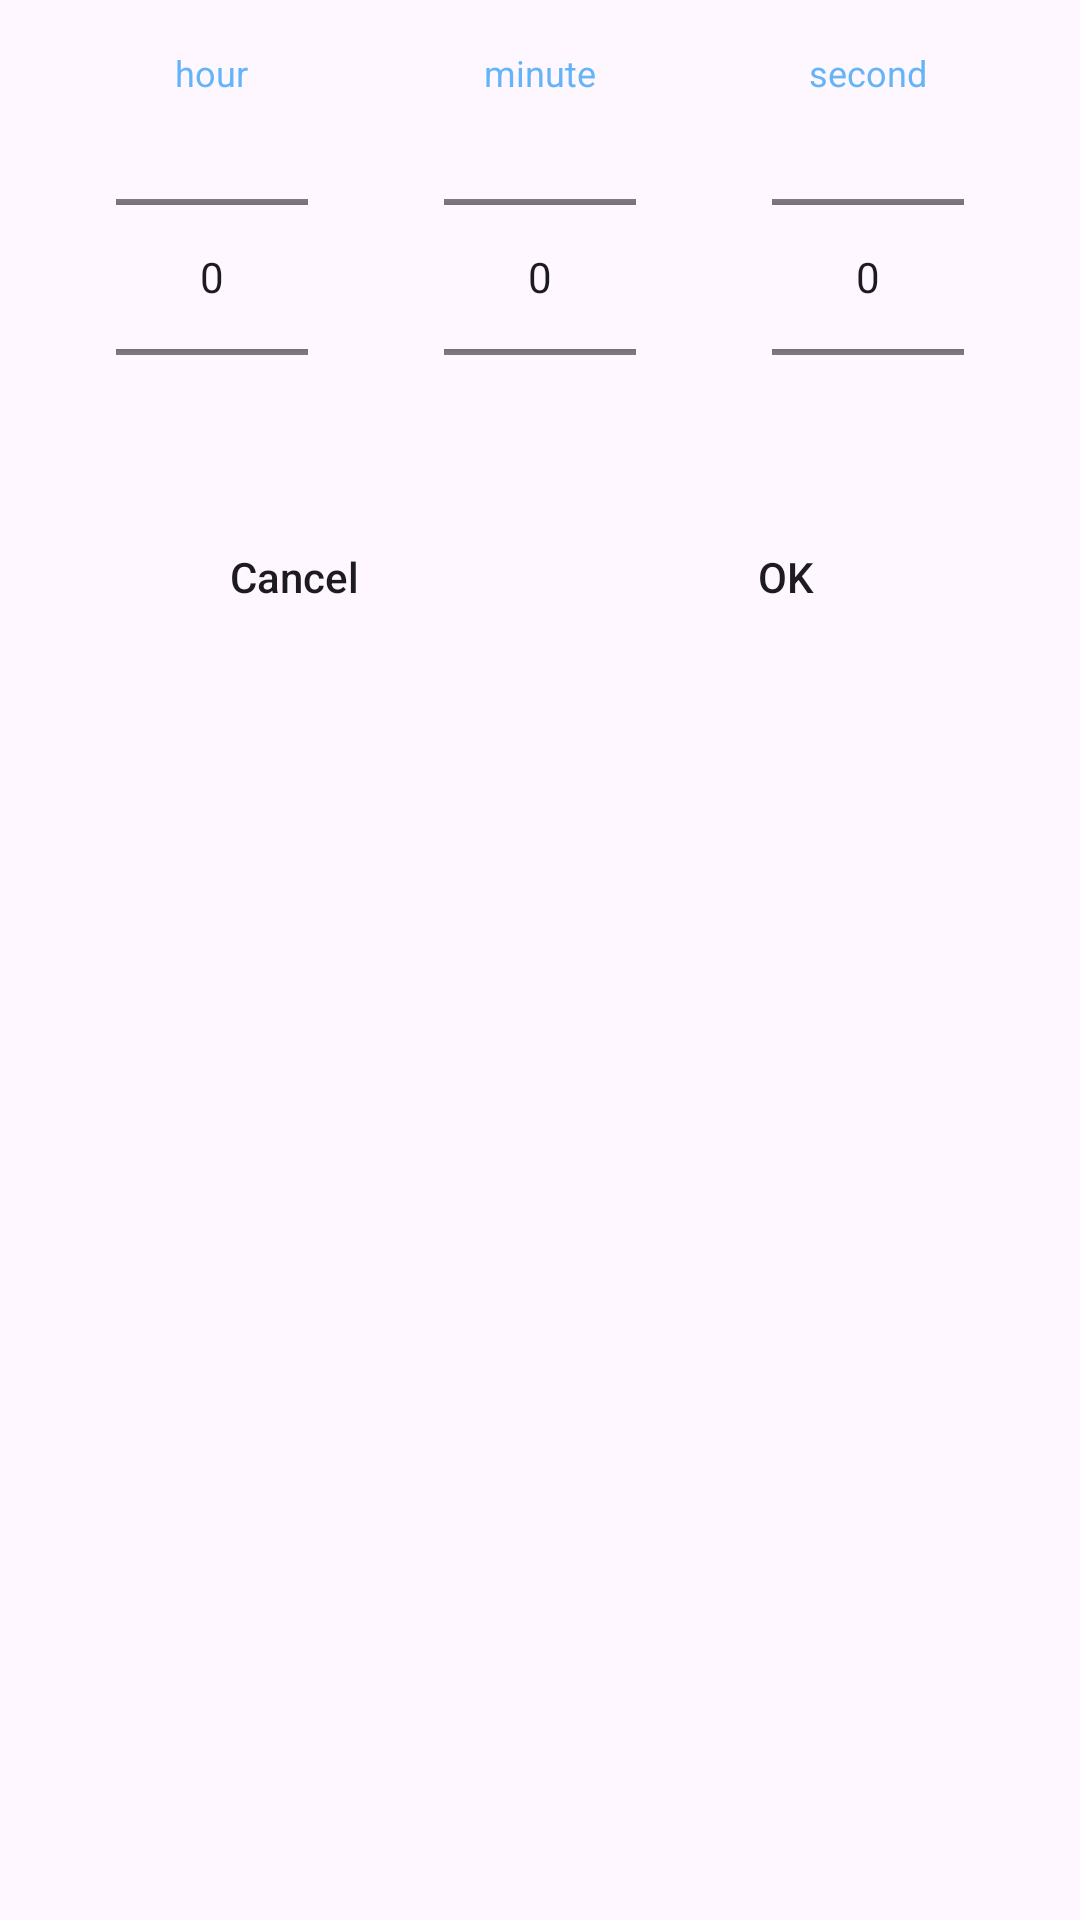

Android layout source for this screen:
<!-- AndroidManifest.xml: application theme Theme.WiFiManager -->
<!-- res/layout/dialog_change_time.xml -->
<?xml version="1.0" encoding="utf-8"?>
<LinearLayout xmlns:android="http://schemas.android.com/apk/res/android"
    android:layout_width="match_parent"
    android:layout_height="wrap_content"
    android:orientation="vertical"
    android:padding="16dp">

    <LinearLayout
        android:layout_width="match_parent"
        android:layout_height="wrap_content"
        android:orientation="horizontal">

        
        <LinearLayout
            android:layout_width="0dp"
            android:layout_height="wrap_content"
            android:layout_weight="1"
            android:orientation="vertical"
            android:gravity="center">

            <TextView
                android:layout_width="wrap_content"
                android:layout_height="wrap_content"
                android:text="hour"
                android:textSize="12sp"
                android:textColor="#2196F3"
                android:alpha="0.7" />

            <NumberPicker
                android:id="@+id/hour_picker"
                android:layout_width="wrap_content"
                android:layout_height="120dp" />
        </LinearLayout>

        
        <LinearLayout
            android:layout_width="0dp"
            android:layout_height="wrap_content"
            android:layout_weight="1"
            android:orientation="vertical"
            android:gravity="center">

            <TextView
                android:layout_width="wrap_content"
                android:layout_height="wrap_content"
                android:text="minute"
                android:textSize="12sp"
                android:textColor="#2196F3"
                android:alpha="0.7" />

            <NumberPicker
                android:id="@+id/minute_picker"
                android:layout_width="wrap_content"
                android:layout_height="120dp" />
        </LinearLayout>

        
        <LinearLayout
            android:layout_width="0dp"
            android:layout_height="wrap_content"
            android:layout_weight="1"
            android:orientation="vertical"
            android:gravity="center">

            <TextView
                android:layout_width="wrap_content"
                android:layout_height="wrap_content"
                android:text="second"
                android:textSize="12sp"
                android:textColor="#2196F3"
                android:alpha="0.7" />

            <NumberPicker
                android:id="@+id/second_picker"
                android:layout_width="wrap_content"
                android:layout_height="120dp" />
        </LinearLayout>
    </LinearLayout>

    <LinearLayout
        android:layout_width="match_parent"
        android:layout_height="wrap_content"
        android:orientation="horizontal"
        android:layout_marginTop="16dp">

        <Button
            android:id="@+id/cancel_button"
            android:layout_width="0dp"
            android:layout_height="wrap_content"
            android:layout_weight="1"
            android:text="Cancel"
            android:textAllCaps="false"
            android:background="?android:attr/selectableItemBackground" />

        <Button
            android:id="@+id/ok_button"
            android:layout_width="0dp"
            android:layout_height="wrap_content"
            android:layout_weight="1"
            android:text="OK"
            android:textAllCaps="false"
            android:background="?android:attr/selectableItemBackground" />
    </LinearLayout>
</LinearLayout>
<!-- resources referenced by this layout -->
<resources>
  <style name="Theme.WiFiManager" parent="Base.Theme.WiFiManager" />
  <style name="Base.Theme.WiFiManager" parent="Theme.Material3.Light.NoActionBar">
          
          <item name="colorPrimary">@color/topColor</item>
          <item name="android:forceDarkAllowed" tools:ignore="NewApi">false</item> 
      </style>
  <color name="topColor">#000020</color>
</resources>
